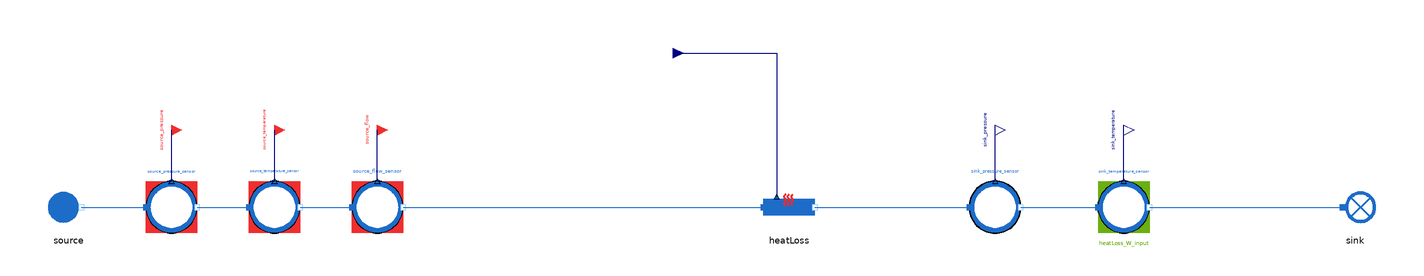

Above is the diagram view of the following Modelica model: its components placed by their Placement annotations and its connect equations drawn as lines.

model HeatLoss_direct
  "MML4 isolated HeatLoss direct test"
  extends MetroscopeModelingLibrary.Utilities.Icons.Tests.WaterSteamTestIcon;
  MetroscopeModelingLibrary.WaterSteam.Pipes.HeatLoss heatLoss
    annotation (Placement(transformation(extent={{-10,-10},{10,10}}, rotation=0, origin={0,0})));
  MetroscopeModelingLibrary.WaterSteam.BoundaryConditions.Source source(
    P_0=2000000,
    Q_0=100,
    T_0=373.15,
    h_0=420000)
    annotation (Placement(transformation(extent={{-10,-10},{10,10}}, rotation=0, origin={-280,0})));
  MetroscopeModelingLibrary.SensorsControl.WaterSteam.PressureSensor source_pressure_sensor(
    sensor_function="BC",
    causality="",
    show_causality=true,
    P_start=20,
    signal_unit="barA",
    display_unit="barA",
    P_0=2000000,
    Q_0=100,
    h_0=420000)
    annotation (Placement(transformation(extent={{-10,-10},{10,10}}, rotation=0, origin={-240,0})));
  MetroscopeModelingLibrary.Utilities.Interfaces.BoundaryCondition source_pressure
    annotation (Placement(transformation(extent={{-4,-4},{4,4}}, rotation=0, origin={-240,30}), iconTransformation(extent={{-140,220},{-100,260}})));
  MetroscopeModelingLibrary.SensorsControl.WaterSteam.TemperatureSensor source_temperature_sensor(
    sensor_function="BC",
    causality="",
    show_causality=true,
    T_start=100,
    signal_unit="degC",
    display_unit="degC",
    P_0=2000000,
    Q_0=100,
    h_0=420000,
    T_0=373.15)
    annotation (Placement(transformation(extent={{-10,-10},{10,10}}, rotation=0, origin={-200,0})));
  MetroscopeModelingLibrary.Utilities.Interfaces.BoundaryCondition source_temperature
    annotation (Placement(transformation(extent={{-4,-4},{4,4}}, rotation=0, origin={-200,30}), iconTransformation(extent={{-140,175},{-100,215}})));
  MetroscopeModelingLibrary.SensorsControl.WaterSteam.FlowSensor source_flow_sensor(
    sensor_function="BC",
    causality="",
    show_causality=true,
    Q_start=100,
    signal_unit="kg/s",
    display_unit="kg/s",
    P_0=2000000,
    Q_0=100,
    h_0=420000)
    annotation (Placement(transformation(extent={{-10,-10},{10,10}}, rotation=0, origin={-160,0})));
  MetroscopeModelingLibrary.Utilities.Interfaces.BoundaryCondition source_flow
    annotation (Placement(transformation(extent={{-4,-4},{4,4}}, rotation=0, origin={-160,30}), iconTransformation(extent={{-140,130},{-100,170}})));
  MetroscopeModelingLibrary.SensorsControl.WaterSteam.PressureSensor sink_pressure_sensor(
    sensor_function="Unidentified",
    causality="",
    show_causality=true,
    P_start=20,
    signal_unit="barA",
    display_unit="barA",
    P_0=2000000,
    Q_0=100,
    h_0=420000)
    annotation (Placement(transformation(extent={{-10,-10},{10,10}}, rotation=0, origin={80,0})));
  MetroscopeModelingLibrary.Utilities.Interfaces.Observable sink_pressure
    annotation (Placement(transformation(extent={{-4,-4},{4,4}}, rotation=0, origin={80,30}), iconTransformation(extent={{100,220},{140,260}})));
  MetroscopeModelingLibrary.SensorsControl.WaterSteam.TemperatureSensor sink_temperature_sensor(
    sensor_function="Calibration",
    causality="heatLoss_W_input",
    show_causality=true,
    T_start=98,
    signal_unit="degC",
    display_unit="degC",
    P_0=1980000,
    Q_0=100,
    h_0=420000,
    T_0=371.15)
    annotation (Placement(transformation(extent={{-10,-10},{10,10}}, rotation=0, origin={130,0})));
  MetroscopeModelingLibrary.Utilities.Interfaces.Observable sink_temperature
    annotation (Placement(transformation(extent={{-4,-4},{4,4}}, rotation=0, origin={130,30}), iconTransformation(extent={{100,175},{140,215}})));
  MetroscopeModelingLibrary.WaterSteam.BoundaryConditions.Sink sink
    annotation (Placement(transformation(extent={{-10,-10},{10,10}}, rotation=0, origin={220,0})));
  MetroscopeModelingLibrary.Utilities.Interfaces.GenericReal heatLoss_W_input(
    start=-840000)
    annotation (Placement(transformation(extent={{-4,-4},{4,4}}, rotation=0, origin={-45,60})));
equation
  heatLoss_W_input = -840000;
  connect(source_pressure_sensor.P_sensor, source_pressure)
    annotation (Line(points={{-240,10},{-240,30}}, color={0,0,127}));
  connect(source.C_out, source_pressure_sensor.C_in)
    annotation (Line(points={{-275,0},{-250,0}}, color={28,108,200}));
  connect(source_temperature_sensor.T_sensor, source_temperature)
    annotation (Line(points={{-200,10},{-200,30}}, color={0,0,127}));
  connect(source_pressure_sensor.C_out, source_temperature_sensor.C_in)
    annotation (Line(points={{-230,0},{-210,0}}, color={28,108,200}));
  connect(source_flow_sensor.Q_sensor, source_flow)
    annotation (Line(points={{-160,10},{-160,30}}, color={0,0,127}));
  connect(source_temperature_sensor.C_out, source_flow_sensor.C_in)
    annotation (Line(points={{-190,0},{-170,0}}, color={28,108,200}));
  connect(source_flow_sensor.C_out, heatLoss.C_in)
    annotation (Line(points={{-150,0},{-10,0}}, color={28,108,200}));
  connect(sink_pressure_sensor.P_sensor, sink_pressure)
    annotation (Line(points={{80,10},{80,30}}, color={0,0,127}));
  connect(heatLoss.C_out, sink_pressure_sensor.C_in)
    annotation (Line(points={{10,0},{70,0}}, color={28,108,200}));
  connect(sink_temperature_sensor.T_sensor, sink_temperature)
    annotation (Line(points={{130,10},{130,30}}, color={0,0,127}));
  connect(sink_pressure_sensor.C_out, sink_temperature_sensor.C_in)
    annotation (Line(points={{90,0},{120,0}}, color={28,108,200}));
  connect(sink_temperature_sensor.C_out, sink.C_in)
    annotation (Line(points={{140,0},{215,0}}, color={28,108,200}));
  connect(heatLoss_W_input, heatLoss.W_input)
    annotation (Line(points={{-45,60},{-4.8,60},{-4.8,4}}, color={0,0,127}));
  annotation (experiment(StopTime=1,Tolerance=1e-6), Diagram(coordinateSystem(preserveAspectRatio=false,extent={{-360,-300},{400,300}})), Documentation(info="<html><p>Approved MML4 sensor/interface structure: AirCompressor and Metroscopia CCGT/NPP. Illustrative initialization point, not plant calibration. Constant supported faults only. No correction or retry after first Dymola attempt.</p><p></p></html>"));
end HeatLoss_direct;